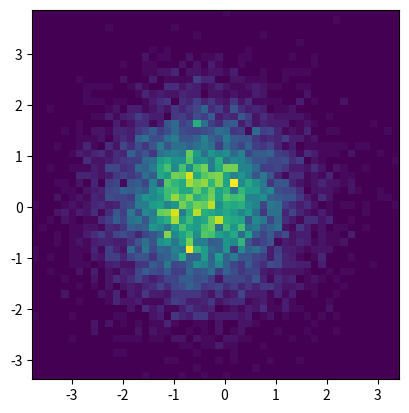

This figure's Python source:
import numpy as np
import numpy.random
import matplotlib.pyplot as plt

# Generate some test data
x = np.random.randn(8873)
y = np.random.randn(8873)

heatmap, xedges, yedges = np.histogram2d(x, y, bins=50)
extent = [xedges[0], xedges[-1], yedges[0], yedges[-1]]

plt.clf()
plt.imshow(heatmap, extent=extent)
plt.show()